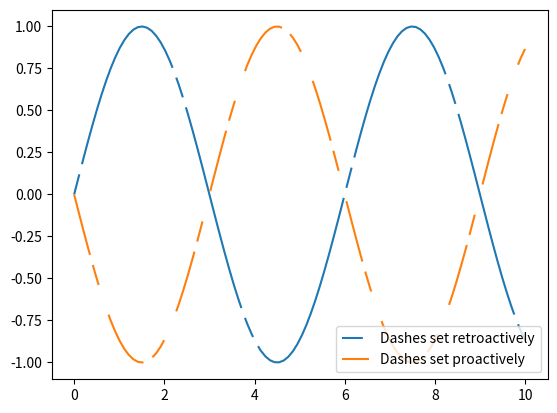

Generate this figure with matplotlib:
#!/usr/bin/env python
#-*- coding:utf-8 -*-
import numpy as np
import matplotlib.pyplot as plt

x = np.linspace(0,10,100)

fig, ax = plt.subplots()
dashes = [10,5, 100,5]
line1, = ax.plot(x, np.sin(x*np.pi/3))          # dashes  实体长度10，空5，实100，空5
line1.set_dashes(dashes)

ax.plot(x, -np.sin(x*np.pi/3), dashes=[30,5,10,15])

ax.legend(['Dashes set retroactively', 'Dashes set proactively'], loc='lower right')

plt.show()